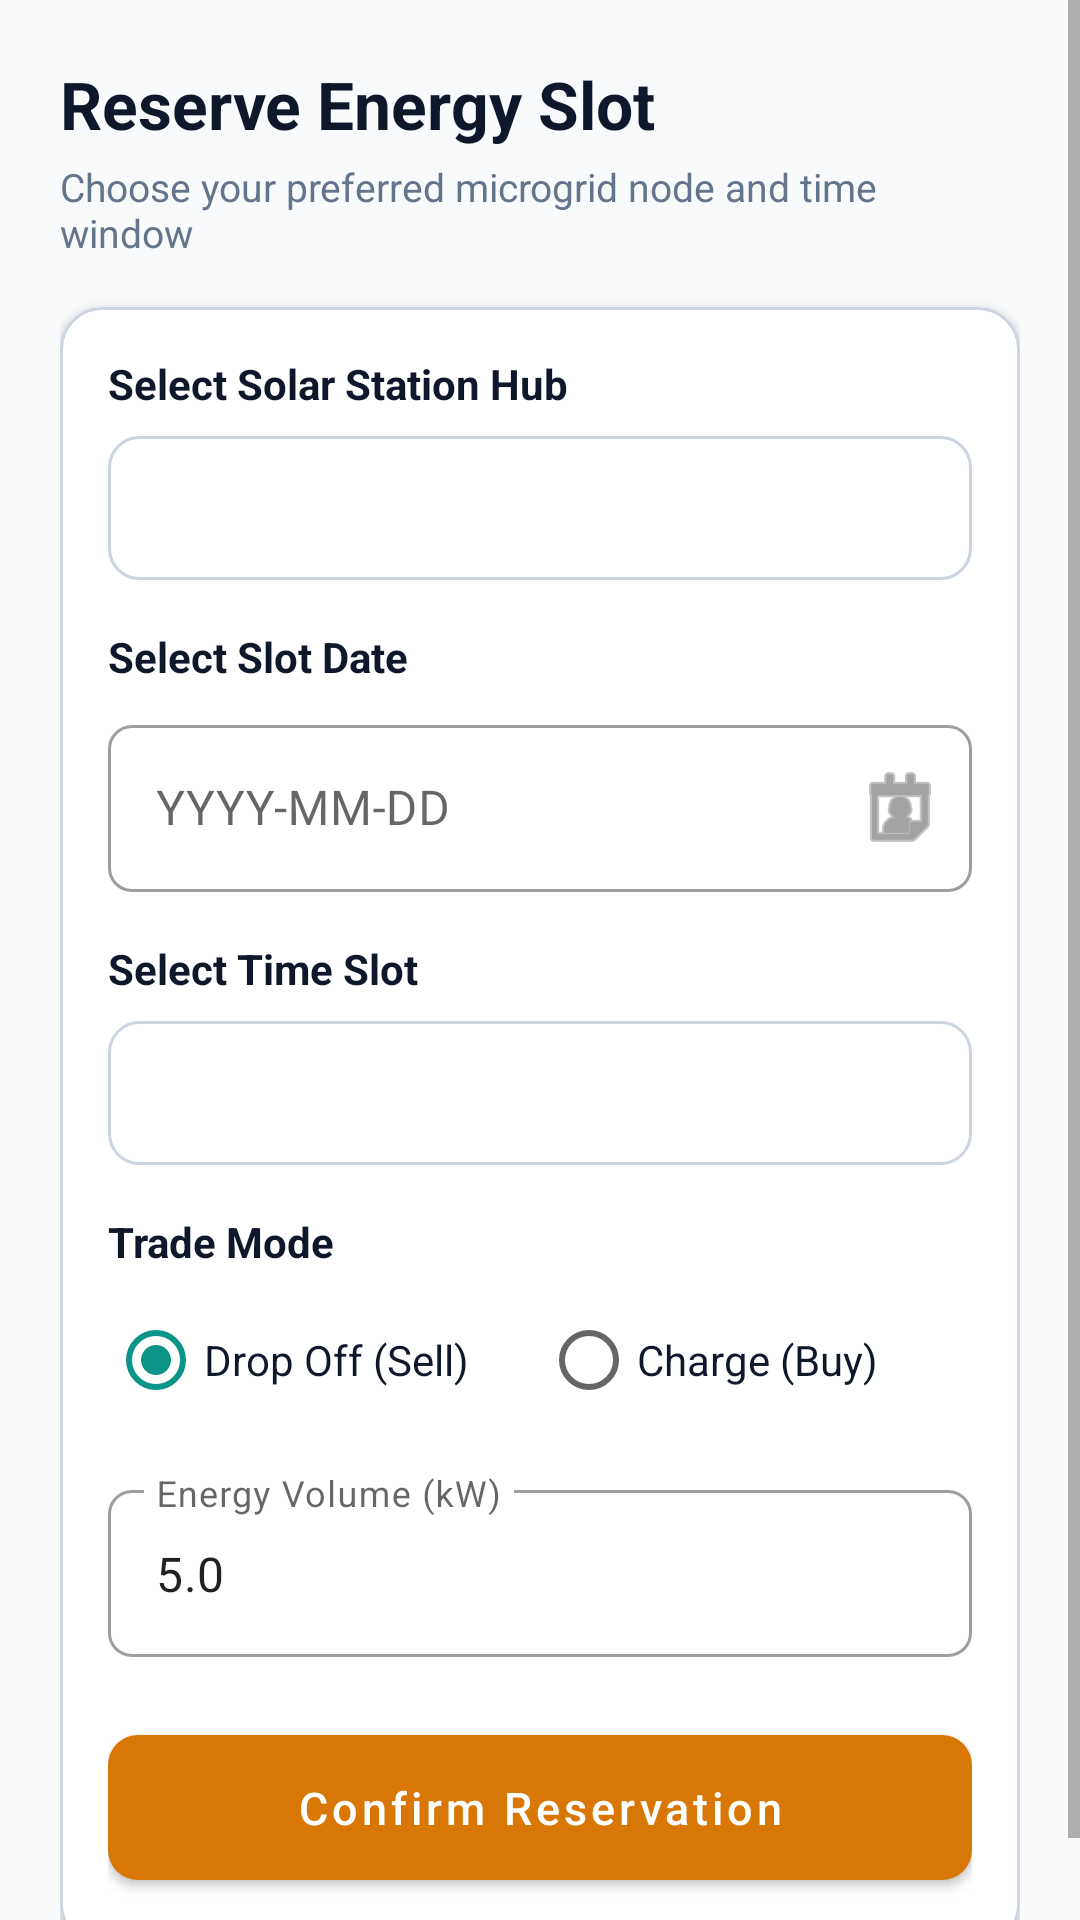

Android layout source for this screen:
<!-- AndroidManifest.xml: application theme Theme.SolariX -->
<!-- res/layout/activity_create_booking.xml -->
<?xml version="1.0" encoding="utf-8"?>
<ScrollView xmlns:android="http://schemas.android.com/apk/res/android"
    xmlns:app="http://schemas.android.com/apk/res-auto"
    xmlns:tools="http://schemas.android.com/tools"
    android:layout_width="match_parent"
    android:layout_height="match_parent"
    android:background="@color/background_light"
    android:fillViewport="true">

    <LinearLayout
        android:layout_width="match_parent"
        android:layout_height="wrap_content"
        android:orientation="vertical"
        android:padding="20dp">

        
        <TextView
            android:layout_width="wrap_content"
            android:layout_height="wrap_content"
            android:text="@string/title_create_booking"
            android:textColor="@color/text_primary"
            android:textSize="22sp"
            android:textStyle="bold" />

        <TextView
            android:layout_width="wrap_content"
            android:layout_height="wrap_content"
            android:layout_marginTop="4dp"
            android:text="Choose your preferred microgrid node and time window"
            android:textColor="@color/text_secondary"
            android:textSize="13sp" />

        <com.google.android.material.card.MaterialCardView
            style="@style/Widget.SolariX.Card"
            android:layout_width="match_parent"
            android:layout_height="wrap_content"
            android:layout_marginTop="16dp">

            <LinearLayout
                android:layout_width="match_parent"
                android:layout_height="wrap_content"
                android:orientation="vertical"
                android:padding="16dp">

                
                <TextView
                    android:layout_width="wrap_content"
                    android:layout_height="wrap_content"
                    android:text="@string/select_station"
                    android:textColor="@color/text_primary"
                    android:textSize="14sp"
                    android:textStyle="bold" />

                <Spinner
                    android:id="@+id/spinnerStations"
                    android:layout_width="match_parent"
                    android:layout_height="48dp"
                    android:layout_marginTop="8dp"
                    android:background="@drawable/bg_input_field"
                    android:paddingStart="12dp"
                    android:paddingEnd="12dp" />

                
                <TextView
                    android:layout_width="wrap_content"
                    android:layout_height="wrap_content"
                    android:layout_marginTop="16dp"
                    android:text="@string/select_date"
                    android:textColor="@color/text_primary"
                    android:textSize="14sp"
                    android:textStyle="bold" />

                <com.google.android.material.textfield.TextInputLayout
                    android:id="@+id/tilDate"
                    style="@style/Widget.MaterialComponents.TextInputLayout.OutlinedBox"
                    android:layout_width="match_parent"
                    android:layout_height="wrap_content"
                    android:layout_marginTop="8dp"
                    app:boxCornerRadiusBottomEnd="8dp"
                    app:boxCornerRadiusBottomStart="8dp"
                    app:boxCornerRadiusTopEnd="8dp"
                    app:boxCornerRadiusTopStart="8dp"
                    app:endIconDrawable="@android:drawable/ic_menu_my_calendar"
                    app:endIconMode="custom">

                    <com.google.android.material.textfield.TextInputEditText
                        android:id="@+id/etDate"
                        android:layout_width="match_parent"
                        android:layout_height="wrap_content"
                        android:focusable="false"
                        android:hint="YYYY-MM-DD"
                        android:inputType="none" />
                </com.google.android.material.textfield.TextInputLayout>

                
                <TextView
                    android:layout_width="wrap_content"
                    android:layout_height="wrap_content"
                    android:layout_marginTop="16dp"
                    android:text="@string/select_slot"
                    android:textColor="@color/text_primary"
                    android:textSize="14sp"
                    android:textStyle="bold" />

                <Spinner
                    android:id="@+id/spinnerSlots"
                    android:layout_width="match_parent"
                    android:layout_height="48dp"
                    android:layout_marginTop="8dp"
                    android:background="@drawable/bg_input_field"
                    android:paddingStart="12dp"
                    android:paddingEnd="12dp" />

                
                <TextView
                    android:layout_width="wrap_content"
                    android:layout_height="wrap_content"
                    android:layout_marginTop="16dp"
                    android:text="@string/label_trade_type"
                    android:textColor="@color/text_primary"
                    android:textSize="14sp"
                    android:textStyle="bold" />

                <RadioGroup
                    android:id="@+id/rgTradeType"
                    android:layout_width="match_parent"
                    android:layout_height="wrap_content"
                    android:layout_marginTop="6dp"
                    android:orientation="horizontal">

                    <RadioButton
                        android:id="@+id/rbDropOff"
                        android:layout_width="wrap_content"
                        android:layout_height="wrap_content"
                        android:checked="true"
                        android:text="Drop Off (Sell)"
                        android:textColor="@color/text_primary" />

                    <RadioButton
                        android:id="@+id/rbCharge"
                        android:layout_width="wrap_content"
                        android:layout_height="wrap_content"
                        android:layout_marginStart="24dp"
                        android:text="Charge (Buy)"
                        android:textColor="@color/text_primary" />
                </RadioGroup>

                
                <com.google.android.material.textfield.TextInputLayout
                    android:id="@+id/tilEnergyAmount"
                    style="@style/Widget.MaterialComponents.TextInputLayout.OutlinedBox"
                    android:layout_width="match_parent"
                    android:layout_height="wrap_content"
                    android:layout_marginTop="14dp"
                    android:hint="@string/label_energy_amount"
                    app:boxCornerRadiusBottomEnd="8dp"
                    app:boxCornerRadiusBottomStart="8dp"
                    app:boxCornerRadiusTopEnd="8dp"
                    app:boxCornerRadiusTopStart="8dp">

                    <com.google.android.material.textfield.TextInputEditText
                        android:id="@+id/etEnergyAmount"
                        android:layout_width="match_parent"
                        android:layout_height="wrap_content"
                        android:inputType="numberDecimal"
                        android:text="5.0" />
                </com.google.android.material.textfield.TextInputLayout>

                
                <com.google.android.material.button.MaterialButton
                    android:id="@+id/btnSubmitBooking"
                    style="@style/Widget.SolariX.Button.Primary"
                    android:layout_width="match_parent"
                    android:layout_height="wrap_content"
                    android:layout_marginTop="20dp"
                    android:text="Confirm Reservation" />

                
                <ProgressBar
                    android:id="@+id/progressBar"
                    android:layout_width="wrap_content"
                    android:layout_height="wrap_content"
                    android:layout_gravity="center"
                    android:layout_marginTop="12dp"
                    android:indeterminateTint="@color/primary"
                    android:visibility="gone" />

            </LinearLayout>
        </com.google.android.material.card.MaterialCardView>

    </LinearLayout>
</ScrollView>
<!-- resources referenced by this layout -->
<resources>
  <color name="background_light">#F8FAFC</color>
  <color name="primary">#D97706</color>
  <color name="text_primary">#0F172A</color>
  <color name="text_secondary">#64748B</color>
  <!-- drawable bg_input_field (drawable) -->
  <?xml version="1.0" encoding="utf-8"?>
  <shape xmlns:android="http://schemas.android.com/apk/res/android"
      android:shape="rectangle">
      <corners android:radius="10dp" />
      <solid android:color="@color/surface_light" />
      <stroke android:width="1dp" android:color="@color/card_stroke" />
  </shape>
  <string name="label_energy_amount">Energy Volume (kW)</string>
  <string name="label_trade_type">Trade Mode</string>
  <string name="select_date">Select Slot Date</string>
  <string name="select_slot">Select Time Slot</string>
  <string name="select_station">Select Solar Station Hub</string>
  <string name="title_create_booking">Reserve Energy Slot</string>
  <style name="Widget.SolariX.Button.Primary" parent="Widget.MaterialComponents.Button">
          <item name="cornerRadius">10dp</item>
          <item name="android:textColor">@color/text_on_primary</item>
          <item name="backgroundTint">@color/primary</item>
          <item name="android:paddingTop">14dp</item>
          <item name="android:paddingBottom">14dp</item>
          <item name="android:textAllCaps">false</item>
          <item name="android:textSize">15sp</item>
      </style>
  <style name="Widget.SolariX.Card" parent="Widget.MaterialComponents.CardView">
          <item name="cardCornerRadius">14dp</item>
          <item name="cardElevation">2dp</item>
          <item name="cardBackgroundColor">@color/surface_light</item>
          <item name="strokeColor">@color/card_stroke</item>
          <item name="strokeWidth">1dp</item>
      </style>
  <style name="Theme.SolariX" parent="Theme.MaterialComponents.DayNight.NoActionBar">
          <item name="colorPrimary">@color/primary</item>
          <item name="colorPrimaryVariant">@color/primary_variant</item>
          <item name="colorOnPrimary">@color/text_on_primary</item>
          <item name="colorSecondary">@color/secondary</item>
          <item name="colorSecondaryVariant">@color/secondary_variant</item>
          <item name="colorOnSecondary">@color/white</item>
          <item name="android:statusBarColor">@color/background_dark</item>
          <item name="android:windowLightStatusBar">false</item>
          <item name="android:colorBackground">@color/background_light</item>
      </style>
  <color name="surface_light">#FFFFFF</color>
  <color name="card_stroke">#CBD5E1</color>
  <color name="text_on_primary">#FFFFFF</color>
  <color name="primary_variant">#B45309</color>
  <color name="secondary">#0D9488</color>
  <color name="secondary_variant">#0F766E</color>
  <color name="white">#FFFFFF</color>
  <color name="background_dark">#0F172A</color>
</resources>
